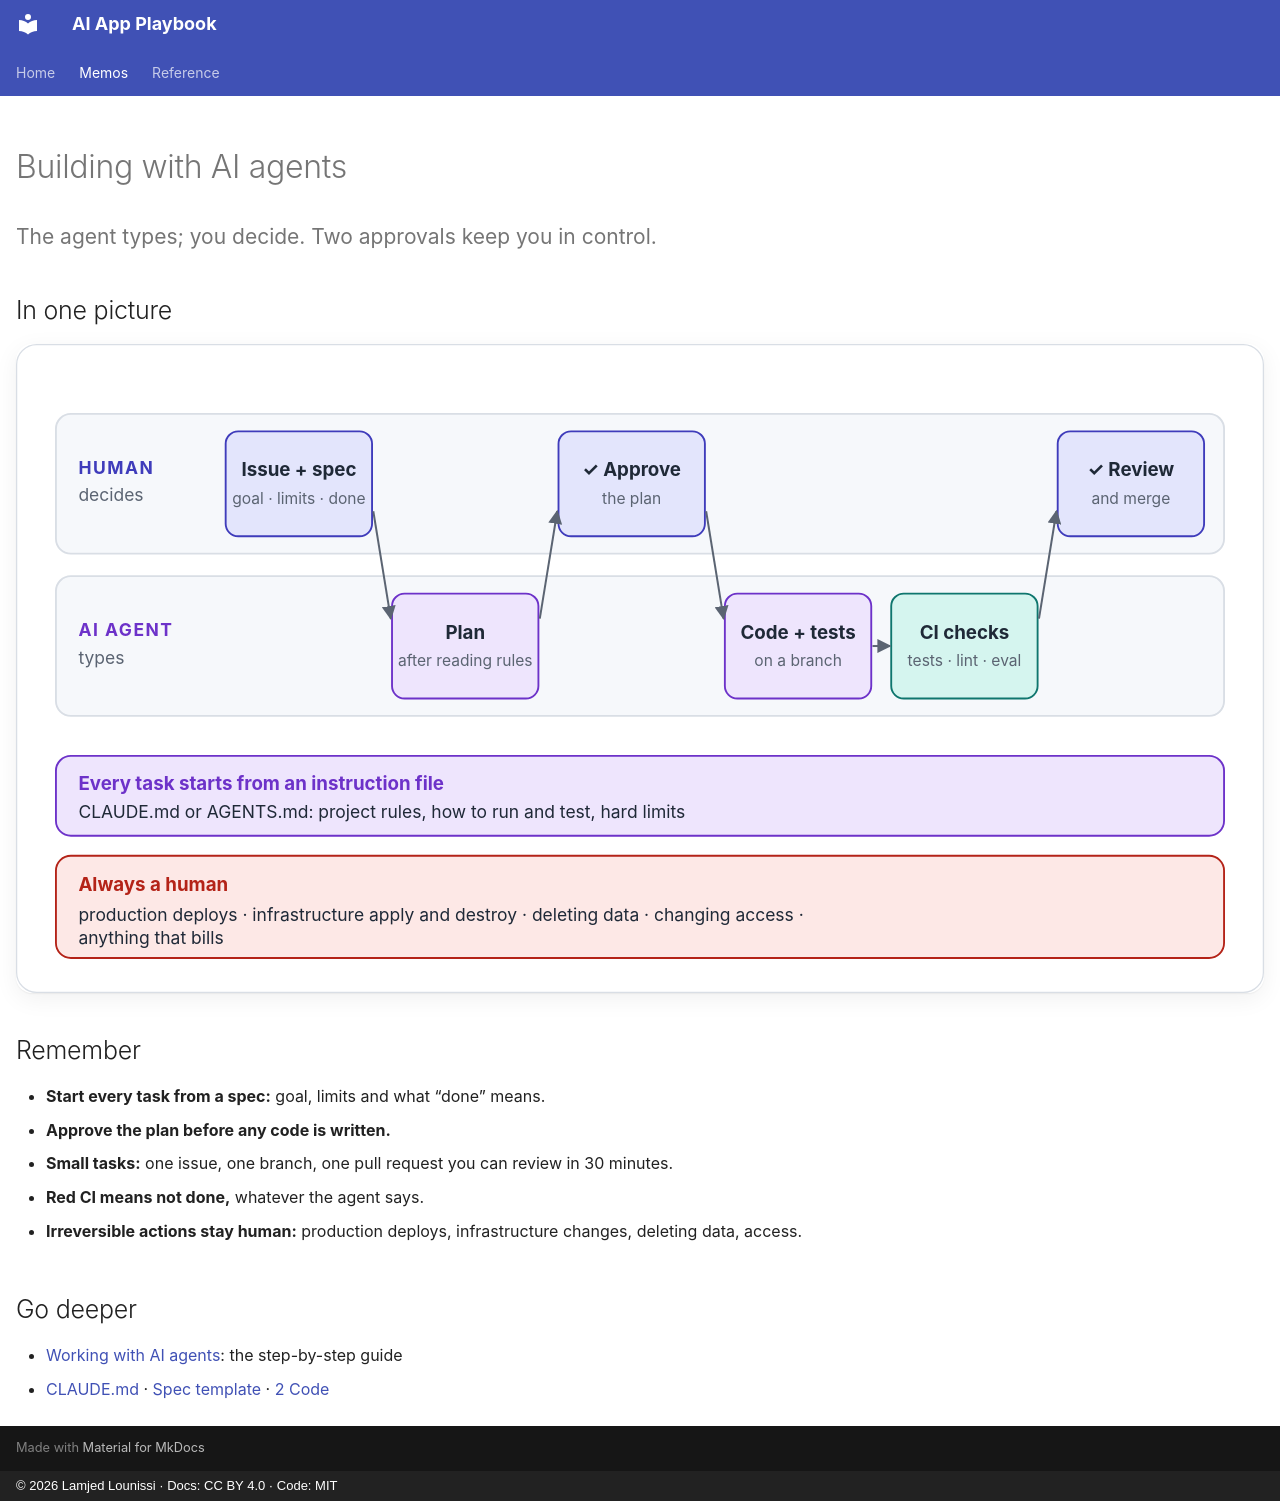

repository: lounissi1/ai-app-playbook · page: memos/ai-agents/index.html · generator: mkdocs · copyright: © 2026 Lamjed Lounissi · Docs: CC BY 4.0 · Code: MIT

---
id: memo-ai-agents
type: memo
title: Building with AI agents
status: draft
updated: 2026-10-14
tags: [ai, agents, specs, memo]
hide: [navigation, toc]
related: [guide-ai-agents, guide-plan, guide-code, memo-delivery-loop]
---

# Building with AI agents

<p class="lead">The agent types; you decide. Two approvals keep you in control.</p>

## In one picture

[![The human writes the issue and spec, the agent plans, the human approves, the agent codes with tests, CI checks, the human reviews and merges](../assets/memos/ai-agents.svg)](../assets/memos/ai-agents.svg)

## Remember

- **Start every task from a spec:** goal, limits and what “done” means.
- **Approve the plan before any code is written.**
- **Small tasks:** one issue, one branch, one pull request you can review in 30 minutes.
- **Red CI means not done,** whatever the agent says.
- **Irreversible actions stay human:** production deploys, infrastructure changes, deleting data, access.

## Go deeper

- [Working with AI agents](../guides/ai-agents.md): the step-by-step guide
- [CLAUDE.md](https://github.com/lounissi1/ai-app-playbook/blob/main/CLAUDE.md) · [Spec template](https://github.com/lounissi1/ai-app-playbook/blob/main/templates/spec.md) · [2 Code](../guides/02-code.md)
